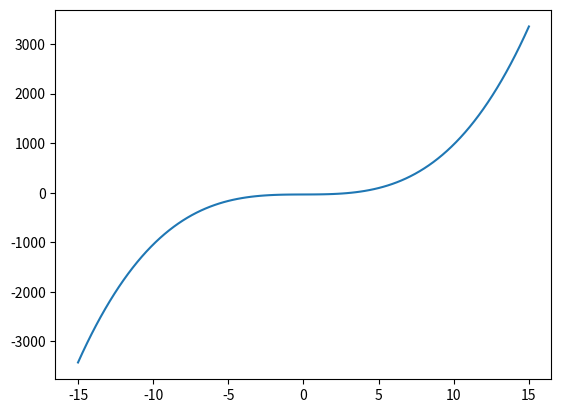

The matplotlib source for this figure:
import matplotlib.pyplot as plt
from pylab import *

x = linspace(-15, 15, 100)
y = x**3 - 35 + x

plot(x, y)

show()